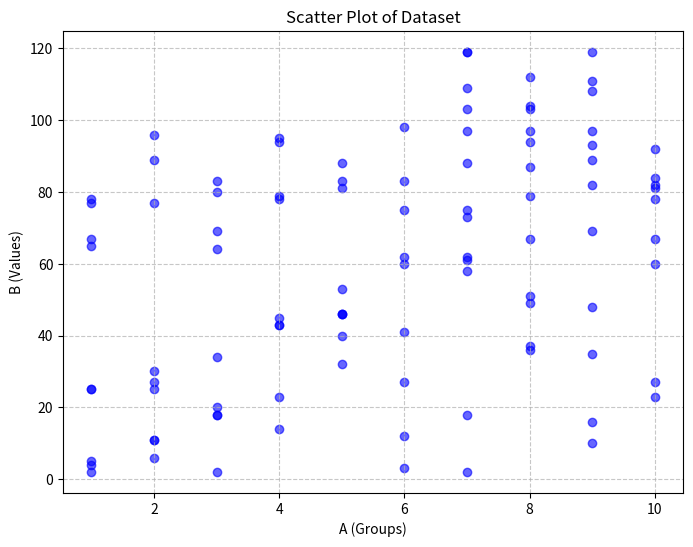

Python code for this plot: (Note: this script raises an exception after producing the figure.)
import pandas as pd
import random
import matplotlib.pyplot as plt
import os

def create_dataset(
        num_groups, num_rows, agg_func_name, output_folder="dataset",
        index=0, violations_percentage=10, disrupting_groups_count=None, name_suffix="default"
):
    """
    Create a dataset with columns A and B that is mostly monotonic with respect to the aggregation function.
    A portion of rows will intentionally violate monotonicity.

    Args:
        num_groups (int): Number of groups in the dataset.
        num_rows (int): Total number of rows in the dataset.
        agg_func_name (str): Aggregation function ('sum', 'max', 'avg', 'median').
        output_folder (str): Folder to save the dataset.
        index (int): Index of the dataset (for unique naming).
        violations_percentage (int): Percentage of rows violating monotonicity.
        disrupting_groups_count (int): Number of groups to disrupt monotonicity. Default is all groups.
        name_suffix (str): Suffix for the output filename.
    """
    if agg_func_name not in {"sum", "max", "avg", "median"}:
        raise ValueError("Aggregation function must be 'sum', 'max', 'median', or 'avg'.")

    agg_func_map = {"sum": "sum", "max": "max", "avg": "mean", "median": "median"}
    agg_func = agg_func_map[agg_func_name]

    monotonic_rows = int((100 - violations_percentage) / 100 * num_rows)
    violation_rows = num_rows - monotonic_rows

    if disrupting_groups_count is None:
        disrupting_groups_count = num_groups

    groups = [i % num_groups + 1 for i in range(monotonic_rows)]
    random.shuffle(groups)
    B_values = [random.randint(1, 100) for _ in range(monotonic_rows)]
    df = pd.DataFrame({"A": groups, "B": B_values})

    grouped = df.groupby("A")
    group_agg = grouped["B"].agg(agg_func).reset_index()
    group_agg.sort_values(by="A", inplace=True)

    # Reorder groups to ensure monotonicity
    temp_group_agg = df.groupby("A")["B"].agg(agg_func).reset_index()
    temp_group_agg.sort_values(by="B", inplace=True)

    # Map the reordered group indices back to the DataFrame
    group_mapping = {old_group: new_group for new_group, old_group in enumerate(temp_group_agg["A"], start=1)}
    df["A"] = df["A"].map(group_mapping)

    # Verify the reordering
    # temp_group_agg = df.groupby("A")["B"].agg(agg_func).reset_index()
    # print ("Aggregates after reordering:")
    # print(temp_group_agg)

    assert all(
        temp_group_agg.iloc[i]["B"] <= temp_group_agg.iloc[i + 1]["B"]
        for i in range(len(temp_group_agg) - 1)
    ), "Final dataset is not monotonic."

    violation_groups = random.sample(list(group_mapping.values()), disrupting_groups_count)
    violation_data = []
    # Evenly distribute violation rows across the selected groups
    rows_per_group = violation_rows // len(violation_groups)
    remaining_rows = violation_rows % len(violation_groups)

    for group in violation_groups:
        for _ in range(rows_per_group):
            value = random.randint(100, 120)
            violation_data.append({"A": group, "B": value})

    # Distribute remaining rows to random groups
    for _ in range(remaining_rows):
        group = random.choice(violation_groups)
        value = random.randint(100, 120)
        violation_data.append({"A": group, "B": value})

    # Convert the violations into a DataFrame and add to the dataset
    violation_df = pd.DataFrame(violation_data)
    df = pd.concat([df, violation_df], ignore_index=True)

    datasets_output_folder = os.path.join(output_folder, "datasets")
    os.makedirs(datasets_output_folder, exist_ok=True)

    dataset_filename = os.path.join(datasets_output_folder, f"dataset_{name_suffix}_{index}.csv")
    df.to_csv(dataset_filename, index=False)
    print(f"Dataset saved to {dataset_filename}")
    plot_dataset(df, group_agg, agg_func_name, output_folder, index, name_suffix)

    # temp_group_agg = df.groupby("A")["B"].agg(agg_func).reset_index()
    # print("Aggregates after adding violations:")
    # print(temp_group_agg)


def plot_dataset(df, group_agg, agg_func_name, output_folder, index, name_suffix):
    """
    Generate and save bar and scatter plots of the dataset.

    Args:
        df (pd.DataFrame): The dataset to visualize.
        group_agg (pd.DataFrame): Aggregated group data.
        agg_func_name (str): Aggregation function name.
        output_folder (str): Folder to save plots.
        index (int): Index of the dataset.
        name_suffix (str): Suffix for the plot filenames.
    """
    scatter_plot_folder = os.path.join(output_folder, "scatter_plots")
    bar_plot_folder = os.path.join(output_folder, "bar_plots")
    os.makedirs(scatter_plot_folder, exist_ok=True)
    os.makedirs(bar_plot_folder, exist_ok=True)

    # Scatter plot
    scatter_plot_file = os.path.join(scatter_plot_folder, f"scatter_plot_{name_suffix}_{index}.png")
    plt.figure(figsize=(8, 6))
    plt.scatter(df["A"], df["B"], alpha=0.6, c="blue", label="Data Points")
    plt.xlabel("A (Groups)")
    plt.ylabel("B (Values)")
    plt.title("Scatter Plot of Dataset")
    plt.grid(True, linestyle="--", alpha=0.7)
    plt.savefig(scatter_plot_file)
    plt.close()

    # Bar plot
    bar_plot_file = os.path.join(bar_plot_folder, f"bar_plot_{name_suffix}_{index}.png")
    plt.figure(figsize=(8, 6))
    plt.bar(group_agg["A"], group_agg["B"], alpha=0.7, color="green", label=f"Group {agg_func_name.upper()}")
    plt.xlabel("A (Groups)")
    plt.ylabel(f"B ({agg_func_name.upper()})")
    plt.title(f"Bar Plot of Group Aggregation ({agg_func_name.upper()})")
    plt.grid(True, linestyle="--", alpha=0.7)
    plt.savefig(bar_plot_file)
    plt.close()
    print(f"Plots saved to {scatter_plot_file} and {bar_plot_file}")

if __name__ == "__main__":
    num_datasets_per_setting = 3
    agg_funcs = ["sum", "max", "avg", "median"]
    configurations = [
        { #rows
            'range': range(100, 300, 100),
            'folder': 'rows',
            'agg_funcs': agg_funcs,
            'num_groups': 10,
            'violations_percentage': 10,
        },
        { #groups
            'range': range(5, 15, 5),
            'folder': 'groups',
            'agg_funcs': agg_funcs,
            'num_rows': 100,
            'violations_percentage': 10,
        },
        { #violations
            'range': range(5, 15, 5),
            'folder': 'violations',
            'agg_funcs': agg_funcs,
            'num_groups': 10,
            'num_rows': 100,
        }
    ]

    for config in configurations:
        for param_value in config['range']:
            for i in range(num_datasets_per_setting):
                for agg_func in config['agg_funcs']:
                    create_dataset(
                        num_groups=config.get('num_groups', param_value),
                        num_rows=config.get('num_rows', param_value),
                        agg_func_name=agg_func,
                        output_folder=f"dataset-{agg_func}",
                        index=i,
                        violations_percentage=config.get('violations_percentage', param_value),
                        disrupting_groups_count=3,
                        name_suffix=f"{agg_func}_g{config.get('num_groups', param_value)}_r{config.get('num_rows', param_value)}_v{config.get('violations_percentage', param_value)}"
                    )
